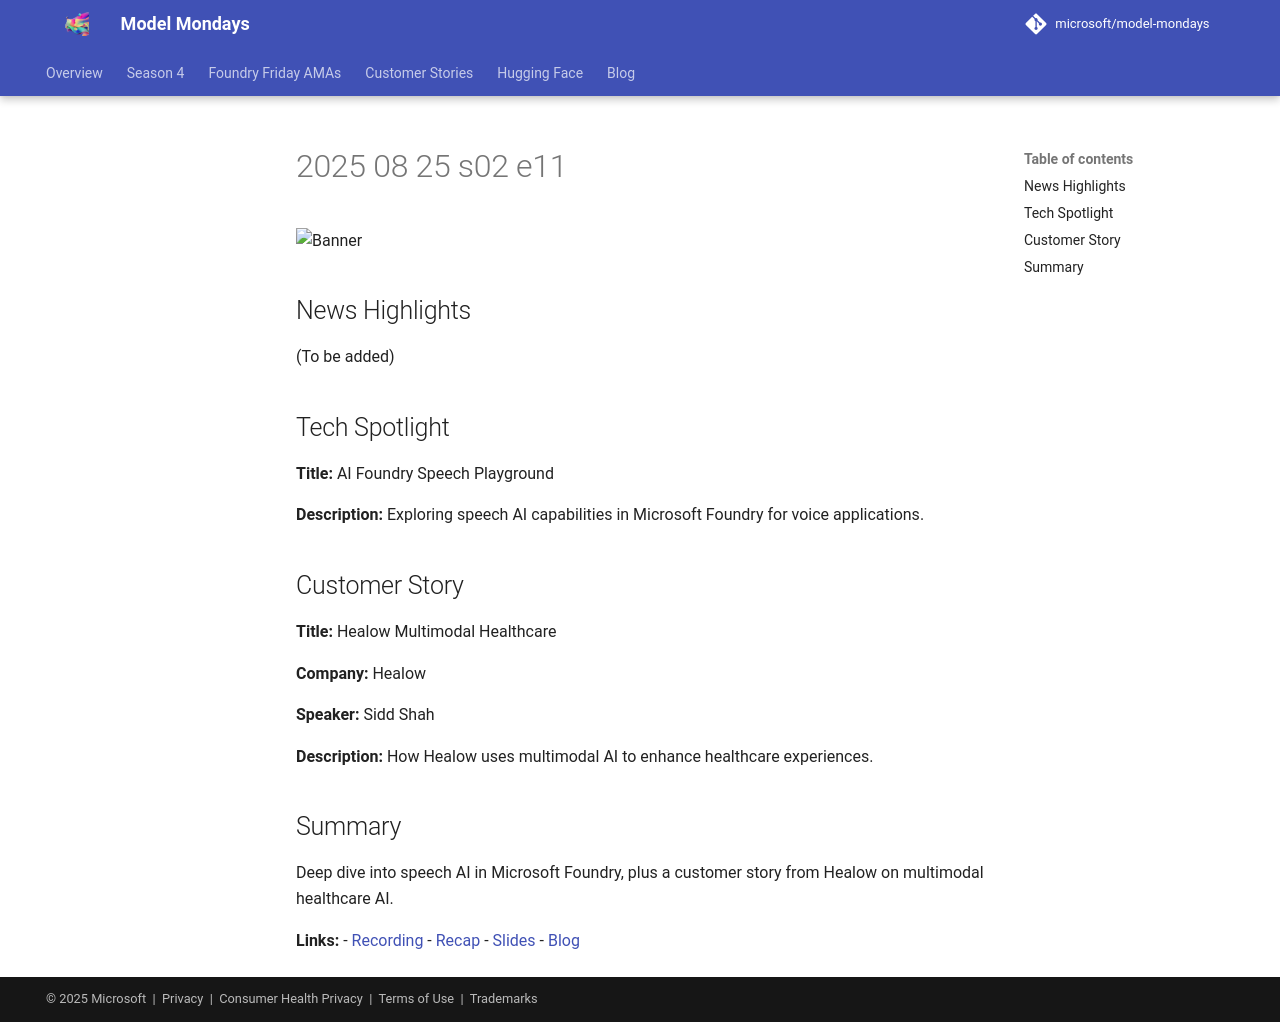

repository: nitya/model-mondays · page: model-mondays/2025-08-25-s02-e11/index.html · generator: mkdocs

![Banner](../assets/model-mondays/S2-E11.png)

## News Highlights

(To be added)

## Tech Spotlight

**Title:** AI Foundry Speech Playground


**Description:** Exploring speech AI capabilities in Microsoft Foundry for voice applications.

## Customer Story

**Title:** Healow Multimodal Healthcare

**Company:** Healow

**Speaker:** Sidd Shah

**Description:** How Healow uses multimodal AI to enhance healthcare experiences.

## Summary

Deep dive into speech AI in Microsoft Foundry, plus a customer story from Healow on multimodal healthcare AI.

**Links:**
- [Recording](https://www.youtube.com/watch?v=Rr4iSCyE7IY&list=PLmsFUfdnGr3wzz6a4E-Szksg92JPng-AL&index=4&pp=iAQB)
- [Recap](https://discord.gg/azureaifoundry?event=1382864441191960696)
- [Slides](https://speakerdeck.com/nitya/model-mondays-s2e11-ai-foundry-speech-playground)
- [Blog](https://techcommunity.microsoft.com/blog/educatordeveloperblog/model-mondays-s2e11-exploring-speech-ai-in-azure-ai-foundry/4448135)
